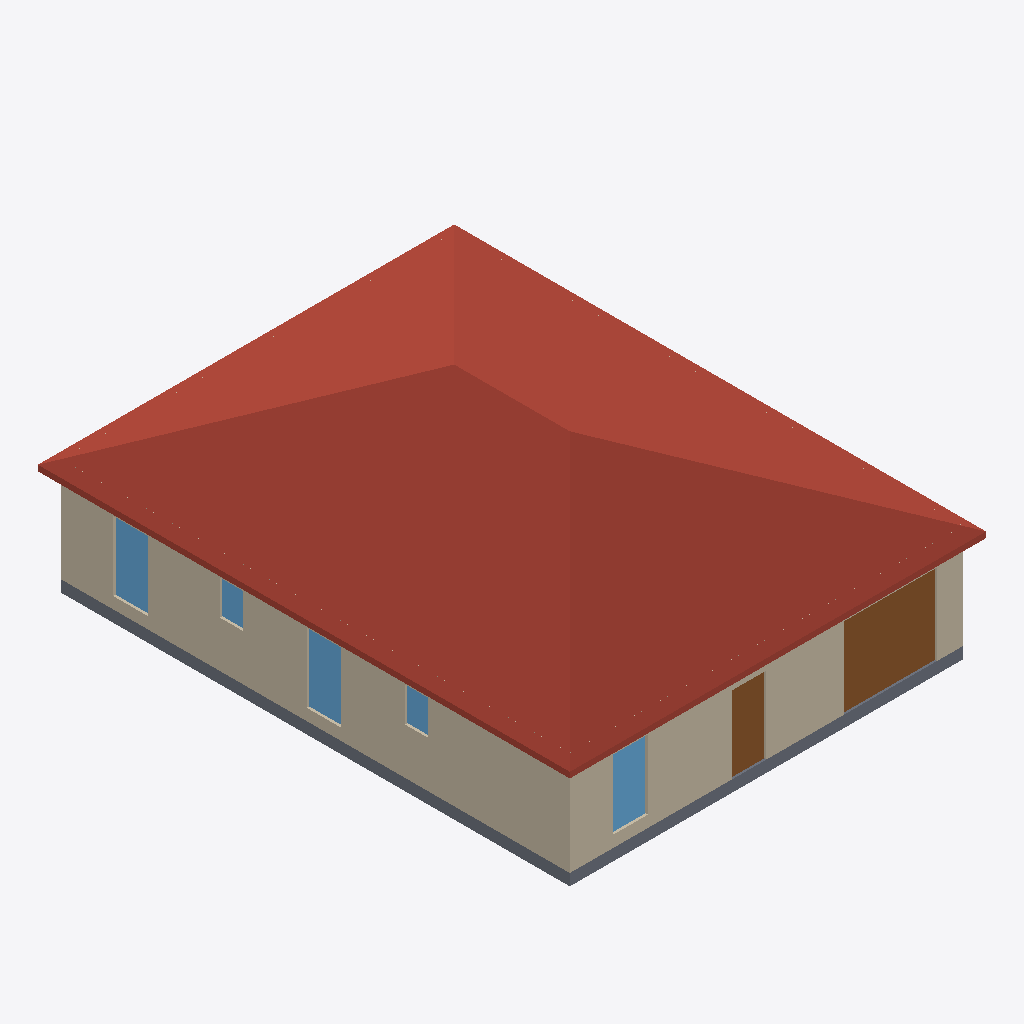
Isometric view of an IFC building model (IFC-SPF (STEP), schema IFC4, length unit metre), seen from the south-west, elements coloured by IFC class: 5 windows (light blue), 3 walls (beige), 2 doors (brown), 1 roof (red-brown), 1 slab (grey).
Extent 11.0 m × 14.0 m × 5.2 m (x, y, z). Storeys (1): First Floor at 0.00 m. Elements (47): 22 IfcWall, 14 IfcDoor, 9 IfcWindow, 1 IfcRoof, 1 IfcSlab.

HEADER;
FILE_DESCRIPTION(('ViewDefinition [ReferenceView_V1.2]','CONCEPT — NOT FOR CONSTRUCTION — requires validation by a licensed Texas architect/PE.'),'2;1');
FILE_NAME('model.ifc','2026-11-14T14:23:25',(''),(''),'IfcOpenShell 0.9.0post1+b5e509b','housegen','');
FILE_SCHEMA(('IFC4'));
ENDSEC;
DATA;
#13=IFCPROJECT('0rKiQMBd5R4RI2y1T1eGR2',$,'Plan 200-B: 3 Bed / 2 Bath with Garage','CONCEPT — NOT FOR CONSTRUCTION — requires validation by a licensed Texas architect/PE.',$,$,$,(#10),#5);
#19=IFCSITE('0yoD1xcY1SfeIZazkB18In',$,'Lot','Jefferson County / City of Beaumont, Texas',$,#18,$,$,.ELEMENT.,$,$,$,$,$);
#25=IFCBUILDING('3$hrQ$j3LSiR68vN4qFnqL',$,'Plan 200-B: 3 Bed / 2 Bath with Garage','CONCEPT — NOT FOR CONSTRUCTION — requires validation by a licensed Texas architect/PE.',$,#24,$,$,.ELEMENT.,$,$,$);
#42=IFCBUILDINGSTOREY('2sxZIVSsjSTf89hiKE47qt',$,'First Floor',$,$,#41,$,$,.ELEMENT.,0.0);
#2260=IFCROOF('3$gTvox1DQsRSXl1gKKLKO',$,'Hip roof',$,$,#2259,#2254,$,.HIP_ROOF.);
#537=IFCWALL('2byhzvllzVRAHtVO$jumXX',$,'ext-left',$,$,#519,#536,'ext-left',.STANDARD.);
#96=IFCWALL('1afXqcr_XVsgv4Ac$$KDVt',$,'ext-front',$,$,#75,#95,'ext-front',.STANDARD.);
#70=IFCSLAB('0RKyyE8r5NlhHle8UHcMSW',$,'Floor First Floor',$,$,#63,#69,$,.BASESLAB.);
#237=IFCDOOR('04hW3yMIbIZ8fDp_wEuRsa',$,'GD',$,$,#236,#231,'GD',2.1336,2.4384,.DOOR.,.NOTDEFINED.,$);
#193=IFCDOOR('08W7OPxkXJkO$IyrJyugEl',$,'D01',$,$,#192,#187,'D01',2.03201016,0.9144000000000001,.DOOR.,.SINGLE_SWING_LEFT.,$);
#146=IFCWINDOW('0DEscnxaDR98fu7A3ieH2n',$,'N06',$,$,#145,#140,'N06',1.8288000000000002,0.9144000000000001,.WINDOW.,.DOUBLE_PANEL_HORIZONTAL.,$);
#669=IFCWINDOW('0Y8Uo1fwbQNhGJmOMdbf7b',$,'N07',$,$,#668,#663,'N07',1.8288000000000002,0.9144000000000001,.WINDOW.,.DOUBLE_PANEL_HORIZONTAL.,$);
#581=IFCWINDOW('2n3D0PjEfLDh$BGz6Npxqn',$,'N04',$,$,#580,#575,'N04',1.8288000000000002,0.9144000000000001,.WINDOW.,.DOUBLE_PANEL_HORIZONTAL.,$);
#713=IFCWINDOW('0$JHEVoNjRwPpOUN33Mr9P',$,'N08',$,$,#712,#707,'N08',0.9144000000000001,0.6096,.WINDOW.,.DOUBLE_PANEL_HORIZONTAL.,$);
#625=IFCWINDOW('0DUcX9LcLSaODR1u5iCxRA',$,'N09',$,$,#624,#619,'N09',0.9144000000000001,0.6096,.WINDOW.,.DOUBLE_PANEL_HORIZONTAL.,$);
#357=IFCWALL('0LUdcIoN5J2fWmHfEcr5Gi',$,'ext-back',$,$,#339,#356,'ext-back',.STANDARD.);
ENDSEC;
